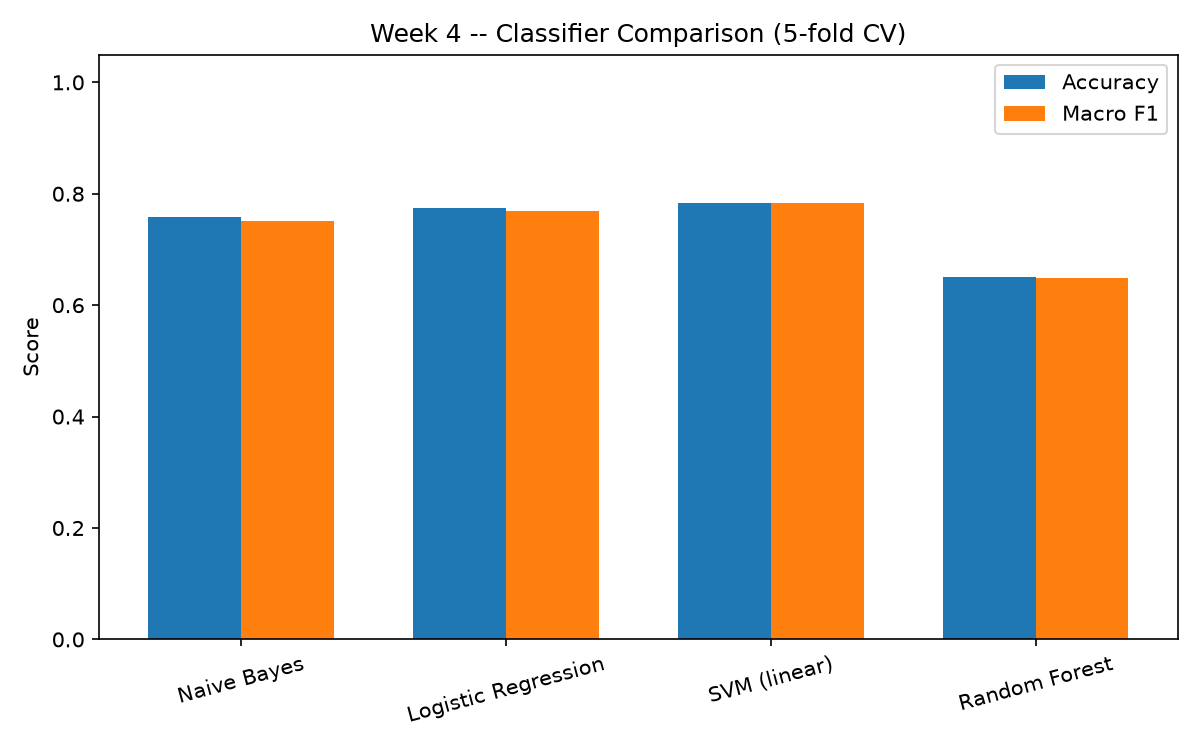

Source data for this figure (header and first rows):
model, accuracy, precision_macro, recall_macro, f1_macro
Naive Bayes, 0.7583, 0.7832, 0.7583, 0.7518
Logistic Regression, 0.7750, 0.7815, 0.7750, 0.7698
SVM (linear), 0.7833, 0.7890, 0.7833, 0.7828
Random Forest, 0.6500, 0.6562, 0.6500, 0.6486
